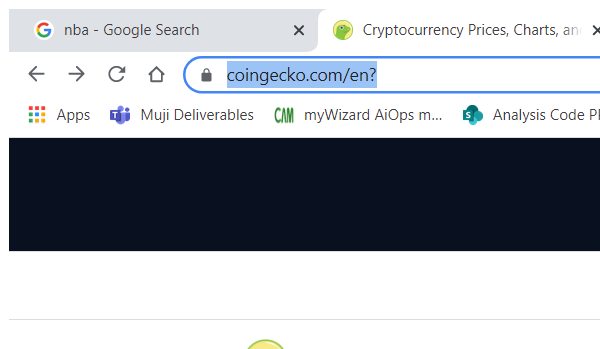
Workflow: NavigateToCoinMarketCap

Step 1: Attach Browser CoinGecko in window 'Cryptocurrency Prices, Charts, and Crypto Market Cap | CoinGecko' (chrome.exe)

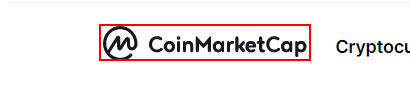
Step 2: Find Element CoinMarketCap Header on the element 'Cryptocurrencies' in window 'Cryptocurrency Prices, Charts And Market Capitalizations | CoinMarketCap' (chrome.exe)
